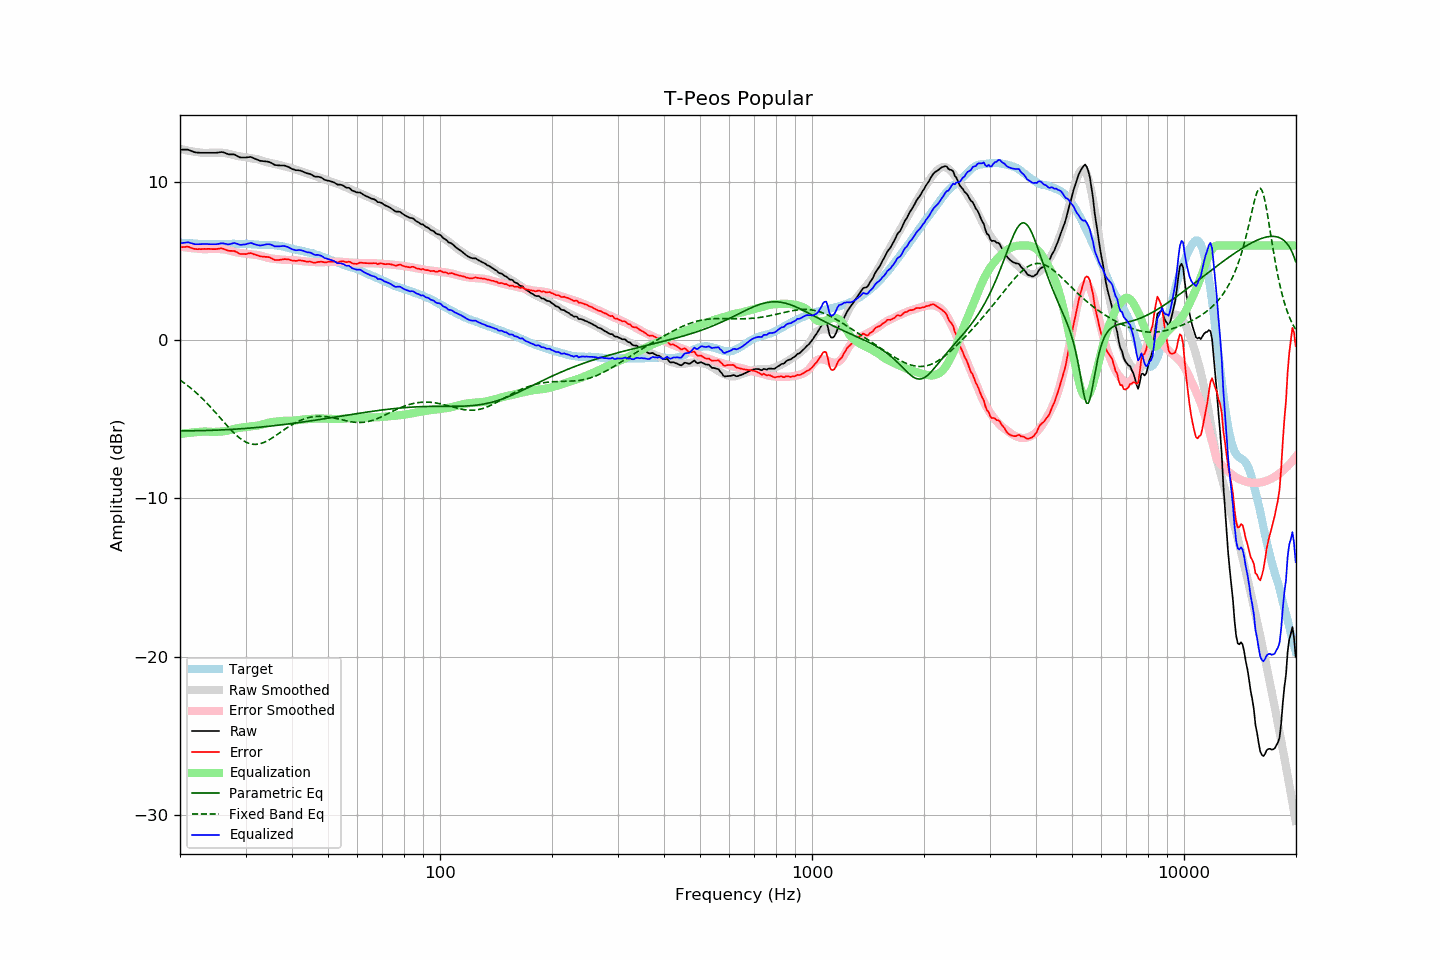

Values plotted in this chart, from the file beside it:
frequency, raw, error, smoothed, error_smoothed, equalization, parametric_eq, fixed_band_eq, equalized_raw, equalized_smoothed, target
20.00, 12.06, 5.88, 12.11, 5.93, -5.93, -5.72, -2.51, 6.13, 6.18, 6.18
20.20, 12.06, 5.89, 12.09, 5.91, -5.91, -5.72, -2.58, 6.15, 6.17, 6.17
20.40, 12.06, 5.90, 12.06, 5.90, -5.90, -5.72, -2.65, 6.16, 6.16, 6.16
20.61, 12.06, 5.90, 12.04, 5.88, -5.88, -5.72, -2.73, 6.18, 6.15, 6.16
20.81, 12.06, 5.92, 12.01, 5.87, -5.87, -5.72, -2.80, 6.19, 6.15, 6.14
21.02, 12.06, 5.92, 11.99, 5.86, -5.86, -5.72, -2.88, 6.20, 6.14, 6.14
21.23, 12.02, 5.89, 11.97, 5.84, -5.84, -5.72, -2.96, 6.17, 6.13, 6.13
21.44, 11.98, 5.84, 11.96, 5.83, -5.83, -5.72, -3.05, 6.14, 6.12, 6.14
21.66, 11.94, 5.81, 11.94, 5.82, -5.82, -5.72, -3.13, 6.12, 6.12, 6.13
21.87, 11.90, 5.78, 11.92, 5.81, -5.81, -5.72, -3.22, 6.08, 6.11, 6.12
22.09, 11.88, 5.77, 11.91, 5.81, -5.81, -5.71, -3.31, 6.07, 6.11, 6.11
22.31, 11.87, 5.76, 11.90, 5.80, -5.80, -5.71, -3.40, 6.07, 6.10, 6.11
22.54, 11.87, 5.77, 11.88, 5.79, -5.79, -5.71, -3.49, 6.08, 6.10, 6.10
22.76, 11.86, 5.76, 11.87, 5.78, -5.78, -5.71, -3.59, 6.08, 6.09, 6.09
22.99, 11.86, 5.77, 11.86, 5.77, -5.77, -5.71, -3.69, 6.09, 6.09, 6.08
23.22, 11.86, 5.78, 11.85, 5.76, -5.76, -5.70, -3.79, 6.10, 6.09, 6.07
23.45, 11.86, 5.78, 11.85, 5.76, -5.76, -5.70, -3.90, 6.09, 6.08, 6.08
23.69, 11.86, 5.79, 11.85, 5.77, -5.77, -5.70, -4.00, 6.09, 6.08, 6.07
23.92, 11.86, 5.79, 11.86, 5.78, -5.78, -5.70, -4.11, 6.08, 6.08, 6.07
24.16, 11.86, 5.78, 11.87, 5.79, -5.79, -5.69, -4.22, 6.07, 6.08, 6.08
24.40, 11.86, 5.77, 11.87, 5.79, -5.79, -5.69, -4.33, 6.07, 6.08, 6.09
24.65, 11.86, 5.77, 11.87, 5.79, -5.79, -5.69, -4.44, 6.07, 6.08, 6.09
24.89, 11.86, 5.77, 11.87, 5.79, -5.79, -5.68, -4.56, 6.07, 6.09, 6.09
25.14, 11.87, 5.78, 11.87, 5.78, -5.78, -5.68, -4.67, 6.09, 6.09, 6.09
25.39, 11.88, 5.79, 11.87, 5.78, -5.78, -5.67, -4.79, 6.10, 6.09, 6.09
25.65, 11.90, 5.81, 11.87, 5.77, -5.77, -5.67, -4.90, 6.13, 6.09, 6.09
25.91, 11.91, 5.81, 11.86, 5.77, -5.77, -5.66, -5.02, 6.14, 6.10, 6.10
26.16, 11.89, 5.78, 11.86, 5.76, -5.76, -5.66, -5.14, 6.13, 6.10, 6.10
26.43, 11.85, 5.75, 11.84, 5.74, -5.74, -5.65, -5.25, 6.11, 6.10, 6.10
26.69, 11.81, 5.71, 11.82, 5.72, -5.72, -5.65, -5.36, 6.08, 6.10, 6.10
26.96, 11.77, 5.67, 11.80, 5.70, -5.70, -5.64, -5.48, 6.07, 6.10, 6.10
27.23, 11.76, 5.66, 11.78, 5.68, -5.68, -5.64, -5.59, 6.08, 6.10, 6.10
27.50, 11.76, 5.66, 11.75, 5.65, -5.65, -5.63, -5.70, 6.11, 6.10, 6.10
27.77, 11.76, 5.65, 11.72, 5.62, -5.62, -5.63, -5.80, 6.14, 6.10, 6.11
28.05, 11.75, 5.64, 11.70, 5.59, -5.59, -5.62, -5.90, 6.16, 6.10, 6.11
28.33, 11.69, 5.59, 11.67, 5.57, -5.57, -5.61, -5.99, 6.12, 6.10, 6.10
28.62, 11.64, 5.54, 11.65, 5.55, -5.55, -5.61, -6.08, 6.09, 6.10, 6.09
28.90, 11.58, 5.47, 11.64, 5.53, -5.53, -5.60, -6.17, 6.05, 6.10, 6.10
29.19, 11.56, 5.46, 11.62, 5.52, -5.52, -5.59, -6.25, 6.04, 6.10, 6.10
29.48, 11.56, 5.46, 11.61, 5.51, -5.51, -5.58, -6.32, 6.05, 6.10, 6.10
29.78, 11.56, 5.46, 11.59, 5.50, -5.50, -5.58, -6.38, 6.06, 6.10, 6.10
30.08, 11.56, 5.45, 11.58, 5.48, -5.48, -5.57, -6.43, 6.07, 6.09, 6.11
30.38, 11.58, 5.48, 11.56, 5.47, -5.47, -5.56, -6.48, 6.11, 6.09, 6.10
30.68, 11.59, 5.50, 11.54, 5.45, -5.45, -5.55, -6.52, 6.14, 6.08, 6.08
30.99, 11.60, 5.52, 11.52, 5.44, -5.44, -5.54, -6.55, 6.16, 6.08, 6.08
31.30, 11.56, 5.49, 11.50, 5.43, -5.43, -5.53, -6.57, 6.13, 6.07, 6.07
31.61, 11.51, 5.44, 11.49, 5.42, -5.42, -5.53, -6.58, 6.09, 6.07, 6.07
31.93, 11.47, 5.41, 11.47, 5.41, -5.41, -5.52, -6.58, 6.06, 6.06, 6.06
32.24, 11.43, 5.37, 11.46, 5.40, -5.40, -5.51, -6.57, 6.03, 6.06, 6.05
32.57, 11.39, 5.35, 11.43, 5.38, -5.38, -5.50, -6.56, 6.01, 6.05, 6.04
32.89, 11.35, 5.31, 11.40, 5.36, -5.36, -5.49, -6.53, 5.99, 6.05, 6.04
33.22, 11.34, 5.30, 11.37, 5.33, -5.33, -5.48, -6.50, 6.01, 6.04, 6.04
33.55, 11.33, 5.29, 11.34, 5.30, -5.30, -5.47, -6.46, 6.03, 6.04, 6.03
33.89, 11.32, 5.28, 11.30, 5.26, -5.26, -5.46, -6.42, 6.05, 6.04, 6.04
34.23, 11.31, 5.28, 11.27, 5.23, -5.23, -5.45, -6.37, 6.07, 6.03, 6.03
34.57, 11.29, 5.26, 11.24, 5.21, -5.21, -5.44, -6.32, 6.08, 6.03, 6.03
34.92, 11.26, 5.23, 11.21, 5.19, -5.19, -5.43, -6.26, 6.07, 6.03, 6.02
35.27, 11.21, 5.18, 11.19, 5.17, -5.17, -5.41, -6.19, 6.04, 6.02, 6.03
35.62, 11.15, 5.13, 11.17, 5.16, -5.16, -5.40, -6.13, 5.99, 6.01, 6.02
35.97, 11.09, 5.07, 11.15, 5.15, -5.15, -5.39, -6.06, 5.94, 6.01, 6.01
... 635 more rows
